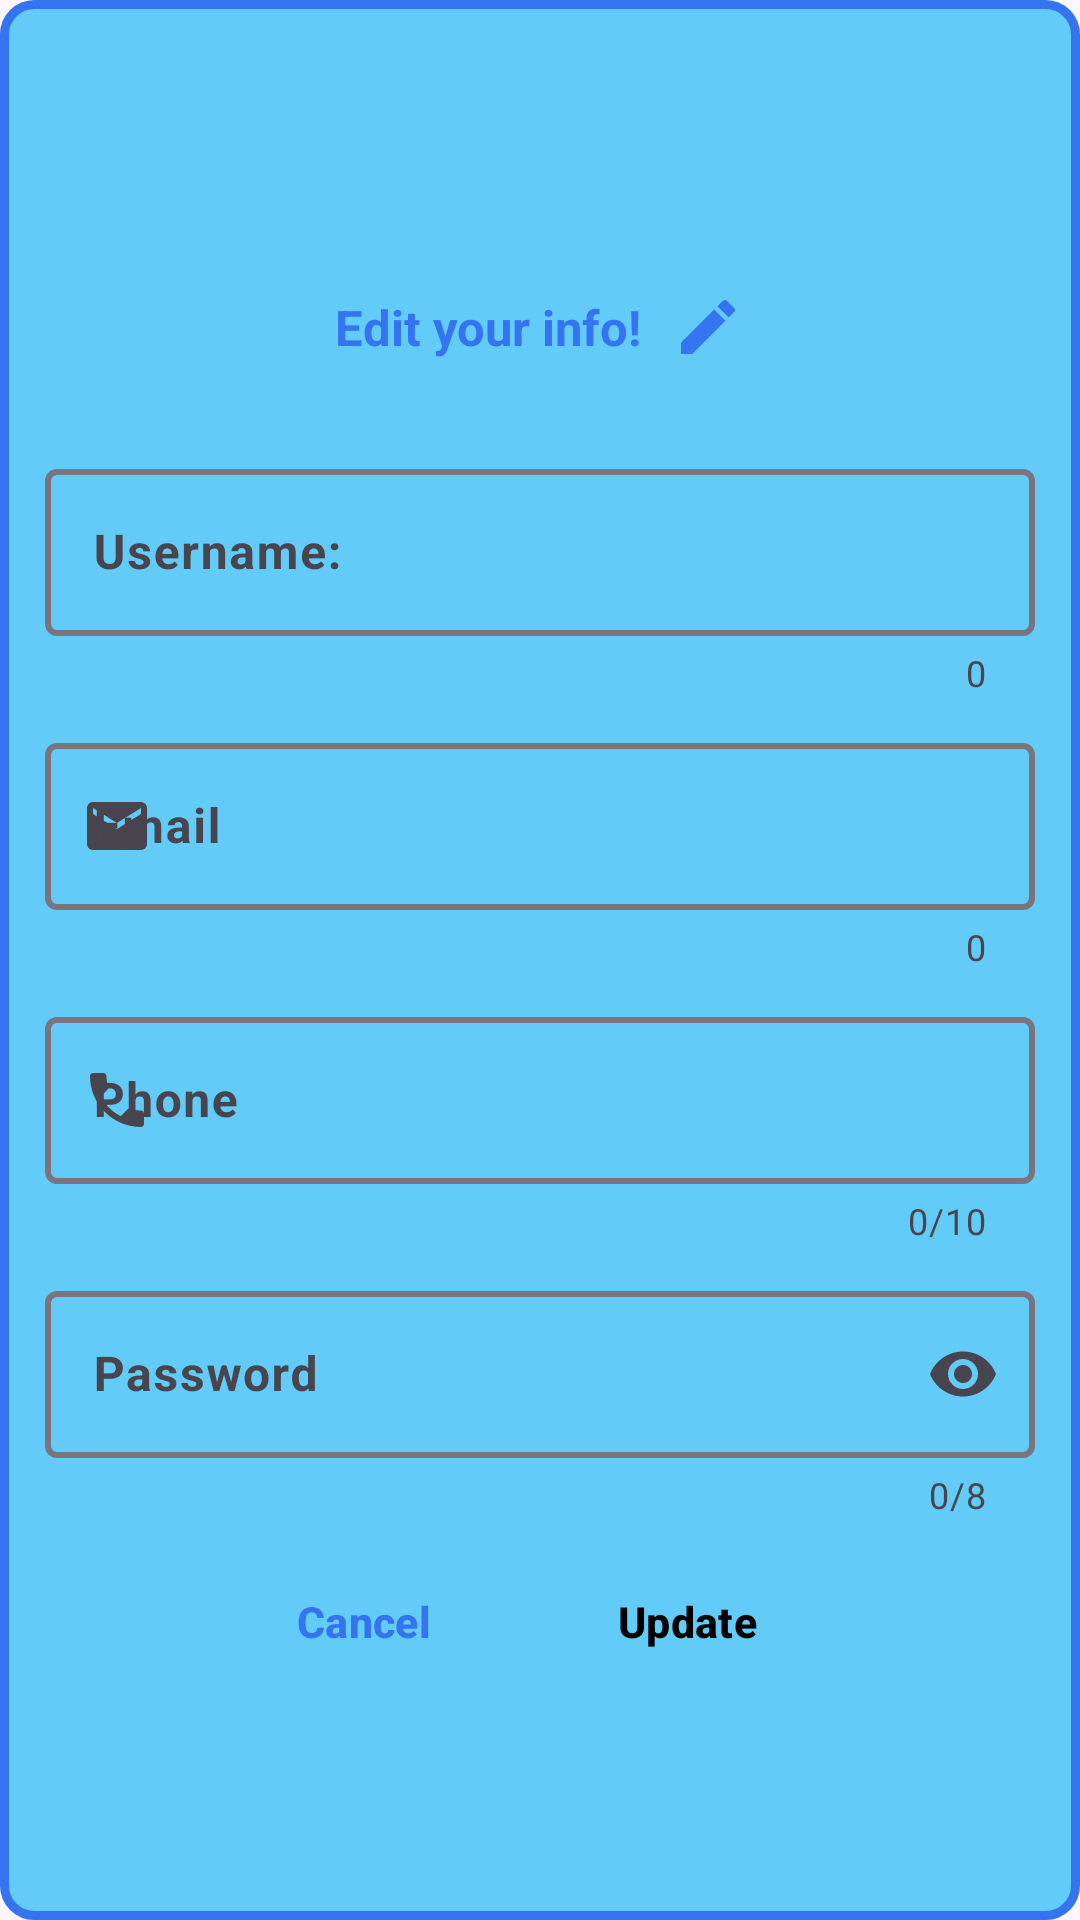

Reconstruct the res/layout file that produces this screen, plus the resources it refers to.
<!-- AndroidManifest.xml: application theme Theme.HotelBooking -->
<!-- res/layout/custom_dialog_update_info.xml -->
<?xml version="1.0" encoding="utf-8"?>
<androidx.constraintlayout.widget.ConstraintLayout xmlns:android="http://schemas.android.com/apk/res/android"
    xmlns:app="http://schemas.android.com/apk/res-auto"
    xmlns:tools="http://schemas.android.com/tools"

    android:layout_width="match_parent"
    android:layout_height="500dp"
    android:layout_gravity="center|top"

    android:background="@drawable/bg_dialog" >

    <LinearLayout
        android:layout_width="match_parent"
        android:layout_height="wrap_content"

        android:layout_gravity="center|top"
        android:layout_marginTop="1dp"
        android:gravity="top"
        android:orientation="vertical"
        app:layout_constraintBottom_toBottomOf="parent"
        app:layout_constraintEnd_toEndOf="parent"
        app:layout_constraintStart_toStartOf="parent"
        app:layout_constraintTop_toTopOf="parent">

        <TextView
            android:layout_width="wrap_content"
            android:layout_height="wrap_content"

            android:layout_gravity="center|top"
            android:layout_marginTop="30dp"
            android:drawableEnd="@drawable/ic_edit"
            android:drawablePadding="10dp"
            android:gravity="center"
            android:text="@string/edit_ur_inf"
            android:textColor="@color/mainColorOrange"
            android:textSize="8pt"
            android:textStyle="bold"
            tools:ignore="TextSizeCheck,UseCompatTextViewDrawableXml,TextContrastCheck" />

        <com.google.android.material.textfield.TextInputLayout
            android:id="@+id/dia_usernameInputLayout"
            style="@style/Widget.Material3.TextInputLayout.OutlinedBox"
            android:layout_width="match_parent"
            android:layout_height="wrap_content"
            android:layout_marginLeft="15dp"
            android:layout_marginTop="30dp"
            android:layout_marginRight="15dp"
            android:paddingBottom="10dp"

            app:boxStrokeWidth="2dp"
            app:counterEnabled="true"
            app:endIconMode="clear_text"
            app:startIconDrawable="@drawable/ic_person">

            <com.google.android.material.textfield.TextInputEditText
                android:layout_width="match_parent"
                android:layout_height="match_parent"
                android:hint="@string/user_name"
                android:inputType="text"
                android:textStyle="bold"
                tools:ignore="TextContrastCheck" />

        </com.google.android.material.textfield.TextInputLayout>

        <com.google.android.material.textfield.TextInputLayout
            android:id="@+id/dia_emailInputLayout"
            style="@style/Widget.Material3.TextInputLayout.OutlinedBox"
            android:layout_width="match_parent"
            android:layout_height="wrap_content"
            android:layout_marginLeft="15dp"
            android:layout_marginRight="15dp"
            android:paddingBottom="10dp"
            app:boxStrokeWidth="2dp"

            app:counterEnabled="true"
            app:endIconMode="clear_text"
            app:startIconDrawable="@drawable/ic_email">

            <com.google.android.material.textfield.TextInputEditText
                android:layout_width="match_parent"
                android:layout_height="match_parent"

                android:hint="@string/email"
                android:inputType="textEmailAddress"
                android:textStyle="bold"
                tools:ignore="TextContrastCheck" />

        </com.google.android.material.textfield.TextInputLayout>

        <com.google.android.material.textfield.TextInputLayout
            android:id="@+id/dia_phoneInputLayout"
            style="@style/Widget.Material3.TextInputLayout.OutlinedBox"
            android:layout_width="match_parent"
            android:layout_height="wrap_content"
            android:layout_marginLeft="15dp"
            android:layout_marginRight="15dp"
            android:paddingBottom="10dp"
            app:boxStrokeWidth="2dp"

            app:counterEnabled="true"
            app:counterMaxLength="10"
            app:startIconDrawable="@drawable/ic_phone">

            <com.google.android.material.textfield.TextInputEditText
                android:layout_width="match_parent"
                android:layout_height="match_parent"
                android:hint="@string/phone"
                android:inputType="phone"
                android:maxLength="10"
                android:textStyle="bold"
                tools:ignore="TextContrastCheck" />

        </com.google.android.material.textfield.TextInputLayout>

        <com.google.android.material.textfield.TextInputLayout
            android:id="@+id/dia_passwordInputLayout"
            style="@style/Widget.Material3.TextInputLayout.OutlinedBox"
            android:layout_width="match_parent"
            android:layout_height="wrap_content"
            android:layout_marginLeft="15dp"
            android:layout_marginRight="15dp"
            android:paddingBottom="10dp"
            app:boxStrokeWidth="2dp"
            app:counterEnabled="true"

            app:counterMaxLength="8"
            app:endIconMode="password_toggle"
            app:startIconDrawable="@drawable/ic_lock">

            <com.google.android.material.textfield.TextInputEditText
                android:layout_width="match_parent"
                android:layout_height="match_parent"
                android:hint="@string/password"
                android:inputType="textPassword"
                android:maxLength="9"
                android:textStyle="bold"
                tools:ignore="TextContrastCheck" />

        </com.google.android.material.textfield.TextInputLayout>

        <LinearLayout
            android:layout_width="wrap_content"
            android:layout_height="wrap_content"
            android:layout_gravity="center"
            android:layout_marginEnd="5dp"
            android:layout_marginBottom="10dp"
            android:gravity="center">

            <Button
                android:id="@+id/dia_cancel"
                style="@style/Widget.Material3.Button.OutlinedButton.Icon"
                android:layout_width="wrap_content"
                android:layout_height="match_parent"

                android:layout_marginEnd="10dp"

                android:gravity="center"
                android:padding="5dp"
                android:text="@string/cancel"
                android:textAllCaps="false"
                android:textColor="@color/mainColorOrange"
                android:textSize="7pt"
                android:textStyle="bold
"
                app:strokeColor="@color/black"
                app:strokeWidth="3dp"

                tools:ignore="TextSizeCheck,TextContrastCheck"
                tools:layout_editor_absoluteX="156dp"
                tools:layout_editor_absoluteY="342dp" />


            <Button
                android:id="@+id/dia_edit"
                style="@style/Widget.Material3.Button.Icon"
                android:layout_width="wrap_content"
                android:layout_height="match_parent"

                android:layout_marginStart="10dp"
                android:backgroundTint="@color/mainColorOrange"
                android:gravity="center"
                android:padding="5dp"
                android:text="@string/update"
                android:textAllCaps="false"
                android:textColor="@color/black"
                android:textSize="7pt"
                android:textStyle="bold"
                tools:ignore="TextSizeCheck"
                tools:layout_editor_absoluteX="156dp"
                tools:layout_editor_absoluteY="342dp" />

        </LinearLayout>
    </LinearLayout>

</androidx.constraintlayout.widget.ConstraintLayout>
<!-- resources referenced by this layout -->
<resources>
  <color name="black">#000000</color>
  <color name="mainColorOrange">#3574F0</color>
  <!-- drawable bg_dialog (drawable) -->
  <?xml version="1.0" encoding="utf-8"?>
  <shape xmlns:android="http://schemas.android.com/apk/res/android">
  
      <solid android:color="@color/color_bg_dialog" />
      <corners android:radius="10dp" />
      <stroke
          android:color="@color/mainColorOrange"
          android:width="3dp" />
  
  </shape>
  <!-- drawable ic_edit (drawable) -->
  <vector android:autoMirrored="true" android:height="24dp"
      android:tint="@color/mainColorOrange" android:viewportHeight="24"
      android:viewportWidth="24" android:width="24dp" xmlns:android="http://schemas.android.com/apk/res/android">
      <path android:fillColor="@android:color/white" android:pathData="M3,17.25V21h3.75L17.81,9.94l-3.75,-3.75L3,17.25zM20.71,7.04c0.39,-0.39 0.39,-1.02 0,-1.41l-2.34,-2.34c-0.39,-0.39 -1.02,-0.39 -1.41,0l-1.83,1.83 3.75,3.75 1.83,-1.83z"/>
  </vector>
  <!-- drawable ic_email (drawable) -->
  <vector xmlns:android="http://schemas.android.com/apk/res/android"
      android:width="24dp"
      android:height="24dp"
      android:viewportWidth="24"
      android:viewportHeight="24"
      android:tint="?attr/colorControlNormal">
    <path
        android:fillColor="?attr/colorControlNormal"
        android:pathData="M20,4L4,4c-1.1,0 -1.99,0.9 -1.99,2L2,18c0,1.1 0.9,2 2,2h16c1.1,0 2,-0.9 2,-2L22,6c0,-1.1 -0.9,-2 -2,-2zM20,8l-8,5 -8,-5L4,6l8,5 8,-5v2z"/>
  </vector>
  <!-- drawable ic_phone (drawable) -->
  <vector xmlns:android="http://schemas.android.com/apk/res/android"
      android:width="24dp"
      android:height="24dp"
      android:viewportWidth="24"
      android:viewportHeight="24"
      android:tint="?attr/colorControlNormal">
    <path
        android:fillColor="?attr/colorControlNormal"
        android:pathData="M6.62,10.79c1.44,2.83 3.76,5.14 6.59,6.59l2.2,-2.2c0.27,-0.27 0.67,-0.36 1.02,-0.24 1.12,0.37 2.33,0.57 3.57,0.57 0.55,0 1,0.45 1,1V20c0,0.55 -0.45,1 -1,1 -9.39,0 -17,-7.61 -17,-17 0,-0.55 0.45,-1 1,-1h3.5c0.55,0 1,0.45 1,1 0,1.25 0.2,2.45 0.57,3.57 0.11,0.35 0.03,0.74 -0.25,1.02l-2.2,2.2z"/>
  </vector>
  <string name="cancel">Cancel</string>
  <string name="edit_ur_inf">Edit your info!</string>
  <string name="email">Email</string>
  <string name="password">Password</string>
  <string name="phone">Phone</string>
  <string name="update">Update</string>
  <string name="user_name">Username:</string>
  <style name="Theme.HotelBooking" parent="Base.Theme.HotelBooking">
  
          
          <item name="colorPrimary">@color/mainColorOrange</item>
          <item name="colorPrimaryVariant">#FF9800</item>
          <item name="colorOnPrimary">@color/black</item>
          
          <item name="colorSecondary">@color/mainColorOrange</item>
          <item name="colorSecondaryVariant">@color/color_bg_dialog</item>
          <item name="colorOnSecondary">@color/color_bg_dialog</item>
          
          <item name="android:statusBarColor">@color/mainColorOrange</item>
          
  
      </style>
  <color name="color_bg_dialog">#63CBF7</color>
  <style name="Base.Theme.HotelBooking" parent="Theme.Material3.Light.NoActionBar">
          
          
      </style>
</resources>
